Run: headless pygame with SDL's dummy video driver; simulated clock (each Clock.tick advances the game by its frame time, no real sleeping); random seed 0; keys injected as events and as key.get_pressed() state; no mouse input.
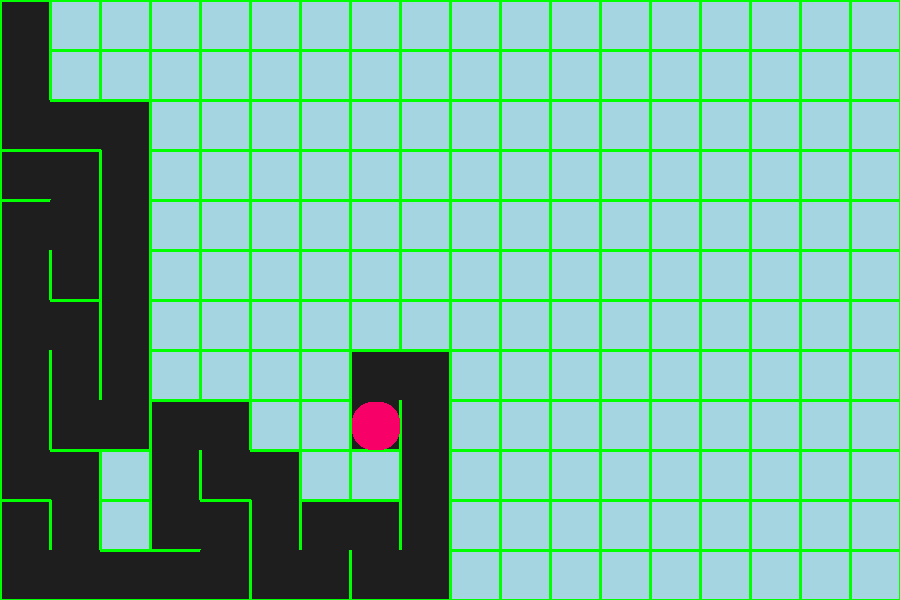
Frame 1 of 4 · flips 1–60 · no input
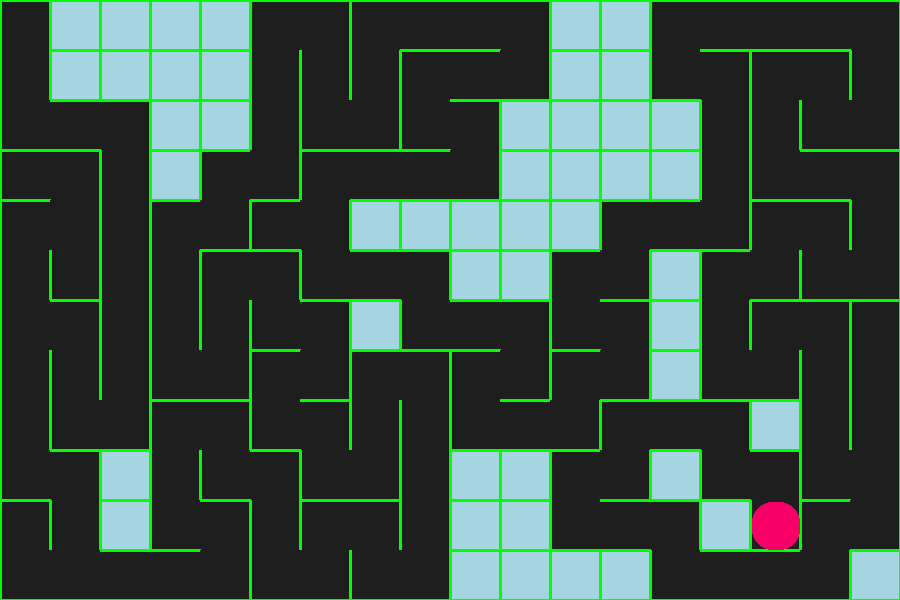
Frame 2 of 4 · flips 61–180 · tapped SPACE, RETURN · held RIGHT (→), D
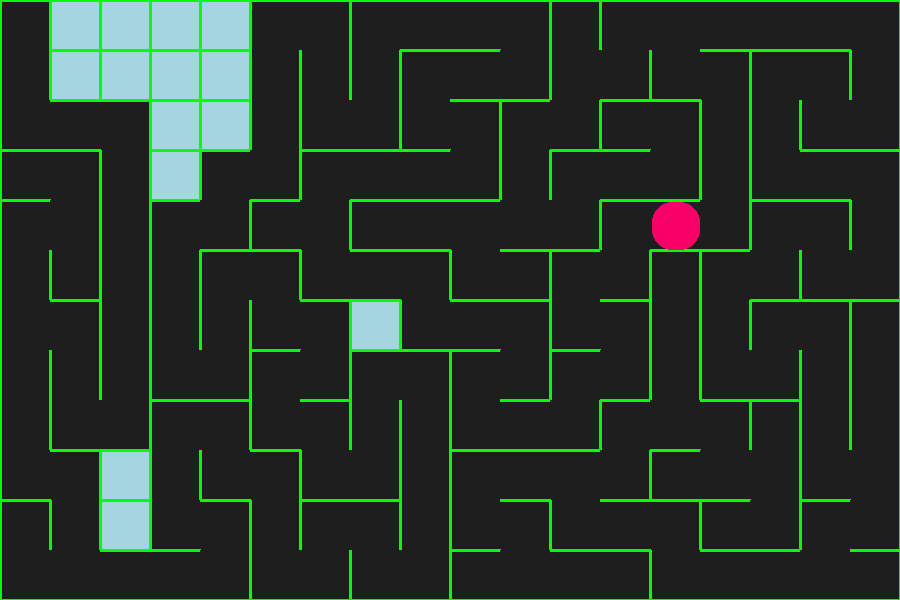
Frame 3 of 4 · flips 181–300 · held DOWN (↓), S
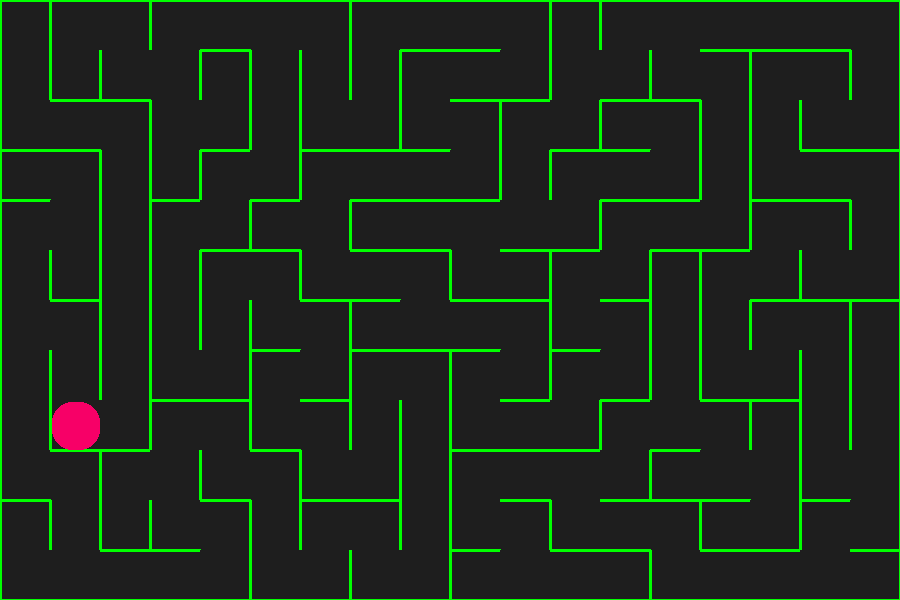
Frame 4 of 4 · flips 301–420 · held LEFT (←), A, UP (↑), W

The pygame program that drew these frames:

# import modules
import pygame
from random import choice

# define resoluation of screen and grid sizes of maze
RES = WIDTH, HEIGHT = 900, 600
TILE = 50
cols, rows = WIDTH // TILE, HEIGHT // TILE
FPS = 30

# basic pygame for GUI
pygame.init()
sc = pygame.display.set_mode(RES)
pygame.display.set_caption("Depth First Search(DFS) Maze Maker Algorithm")
clock = pygame.time.Clock()

# class cell for cell drawing and doing things
class Cell:
    def __init__(self, x, y):
        self.x, self.y = x, y
        self.walls = {'top': True, 'right': True, 'bottom': True, 'left': True}
        self.visited = False

    def draw_current_cell(self):
        x, y = self.x * TILE, self.y * TILE
        pygame.draw.rect(sc, pygame.Color('#f70067'),
                         (x + 2, y + 2, TILE - 2, TILE - 2),border_radius=20)

    def draw(self):
        x, y = self.x * TILE, self.y * TILE

        if self.visited:
            pygame.draw.rect(sc, pygame.Color('#1e1e1e'),
                             (x, y, TILE, TILE))

        if self.walls['top']:
            pygame.draw.line(sc, (0,255,0), 
                             (x, y), (x + TILE, y), 3)
        if self.walls['right']:
            pygame.draw.line(sc, (0,255,0), 
                             (x + TILE, y), 
                             (x + TILE, y + TILE), 3)
        if self.walls['bottom']:
            pygame.draw.line(sc, (0,255,0), 
                             (x + TILE, y + TILE),
                             (x , y + TILE), 3)
        if self.walls['left']:
            pygame.draw.line(sc, (0,255,0), 
                             (x, y + TILE), (x, y), 3)

    def check_cell(self, x, y):
        find_index = lambda x, y: x + y * cols
        if x < 0 or x > cols - 1 or y < 0 or y > rows - 1:
            return False
        return grid_cells[find_index(x, y)]
    
    def check_neighbors(self):
        neighbors = []

        top = self.check_cell(self.x, self.y - 1)
        right = self.check_cell(self.x + 1, self.y)
        bottom = self.check_cell(self.x, self.y + 1)
        left = self.check_cell(self.x - 1, self.y)

        if top and not top.visited:
            neighbors.append(top)
        if right and not right.visited:
            neighbors.append(right)
        if bottom and not bottom.visited:
            neighbors.append(bottom)
        if left and not left.visited:
            neighbors.append(left)

        return choice(neighbors) if neighbors else False

# remove walls betweem two cells
def remove_walls(current,next):
    dx = current.x - next.x
    if dx == 1:
        current.walls['left'] = False
        next.walls['right'] = False
    elif dx == -1:
        current.walls['right'] = False
        next.walls['left'] = False

    dy = current.y - next.y
    if dy == 1:
        current.walls['top'] = False
        next.walls['bottom'] = False
    elif dy == -1:
        current.walls['bottom'] = False
        next.walls['top'] = False

# for creating 1D list of grid of cells
grid_cells = [Cell(col, row) for row in range(rows) for col in range(cols)]
current_cell = grid_cells[0]
stack = []

while True:
    # background filling
    sc.fill(pygame.Color('#a6d5e2'))
    
    # close or exit event handling 
    for event in pygame.event.get():
        if event.type == pygame.QUIT:
            pygame.quit()
            exit()

    #for draw cells
    [cell.draw() for cell in grid_cells]
    current_cell.visited = True
    current_cell.draw_current_cell()

    # actual Depth First Search(DFS) Maze Maker Algorithm
    next_cell = current_cell.check_neighbors()
    if next_cell:
        next_cell.visited = True
        remove_walls(current_cell,next_cell)
        stack.append(current_cell)
        current_cell = next_cell
    elif stack:
        current_cell = stack.pop()
        
    # basic pygame GUI to update screen and set FPS
    pygame.display.flip()
    clock.tick(FPS)
